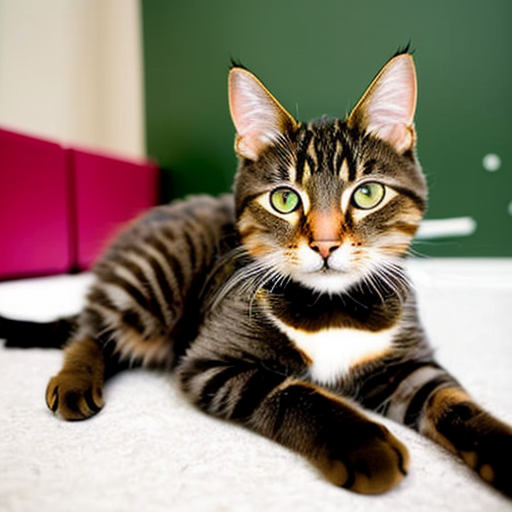
Generation parameters embedded in this image by AUTOMATIC1111 Stable Diffusion web UI or a fork of it (Forge, ...) (PNG 'parameters' text chunk):
amateur picture of a cat taken from a phone
Negative prompt: nsfw, nude, hands, phone, hand
Steps: 20, Sampler: DPM++ 2M SDE Karras, CFG scale: 7, Seed: 4221677904, Size: 512x512, Model hash: 661697d235, Model: cyberrealistic_v30, Version: v1.3.2